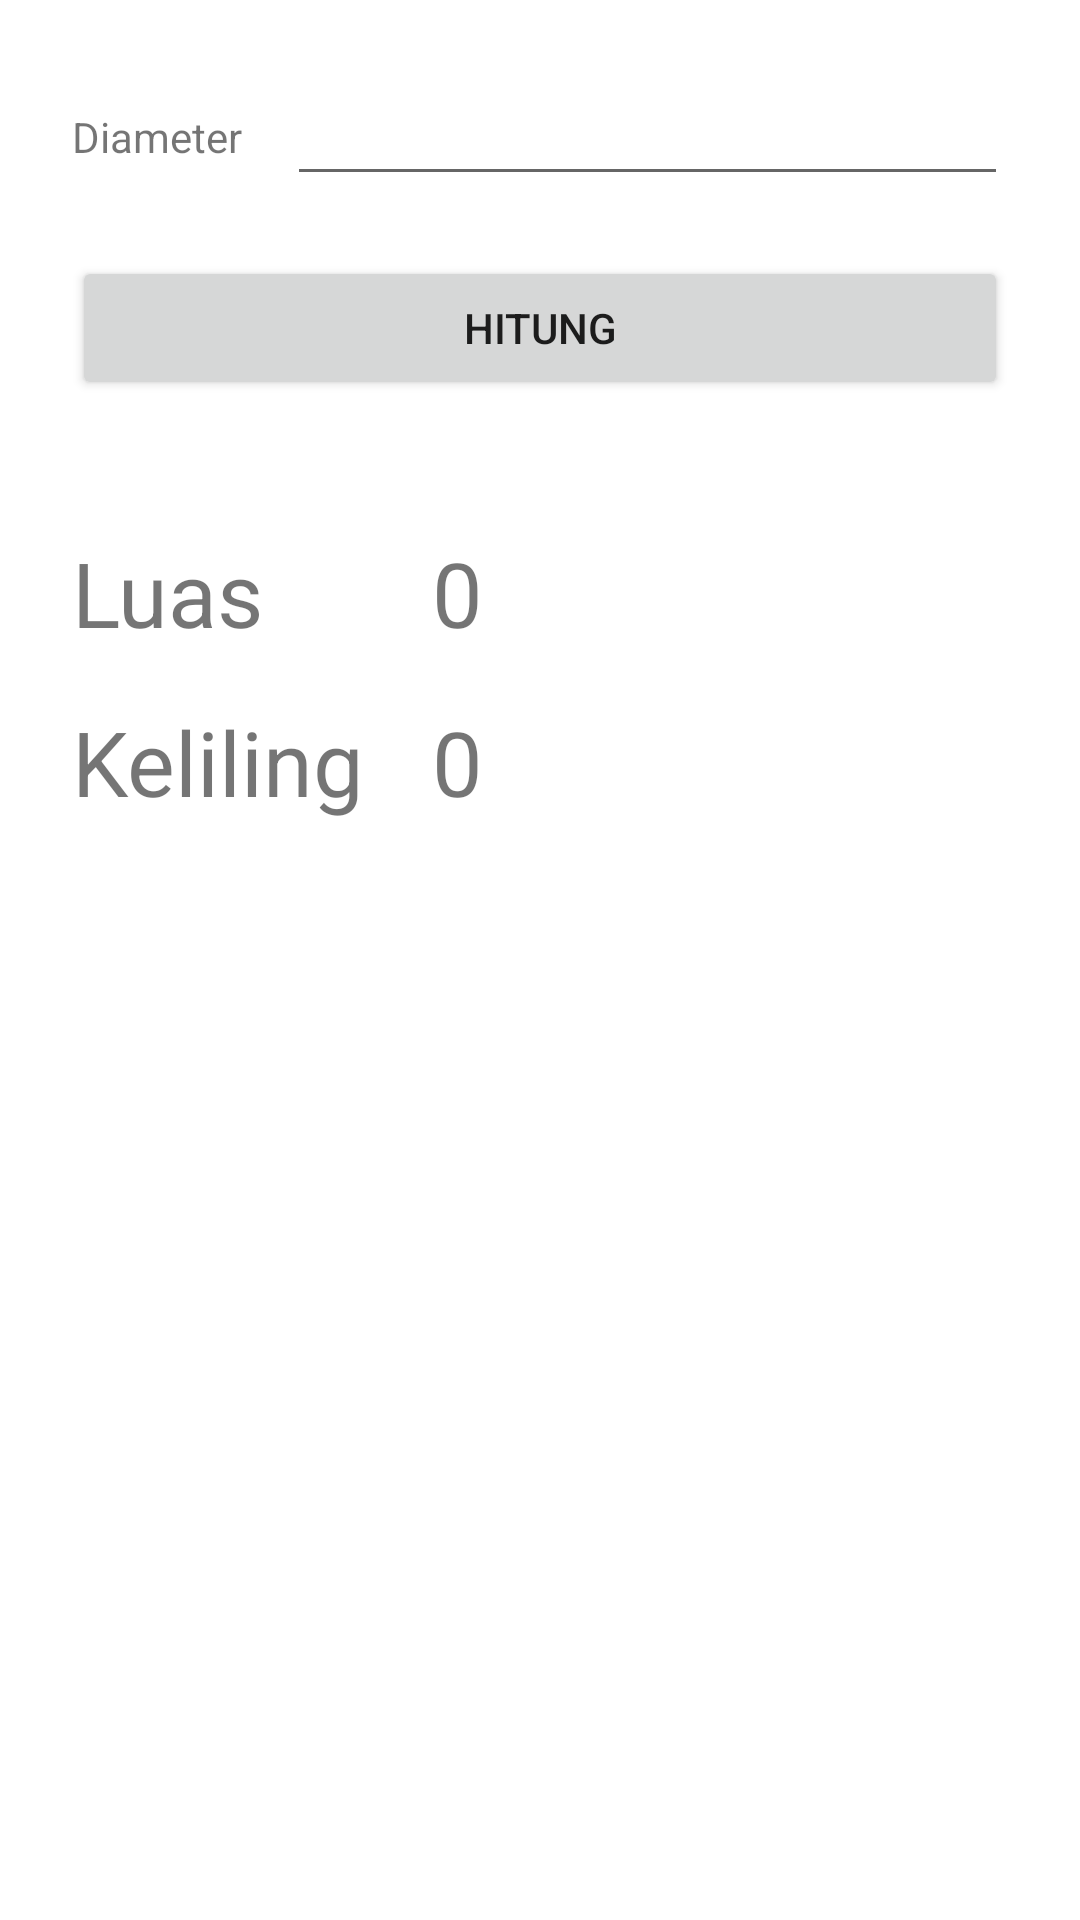

Reconstruct the res/layout file that produces this screen, plus the resources it refers to.
<!-- AndroidManifest.xml: application theme Theme.MeasurementApp -->
<!-- res/layout/activity_circle.xml -->
<?xml version="1.0" encoding="utf-8"?>
<androidx.constraintlayout.widget.ConstraintLayout xmlns:android="http://schemas.android.com/apk/res/android"
    xmlns:app="http://schemas.android.com/apk/res-auto"
    xmlns:tools="http://schemas.android.com/tools"
    android:layout_width="match_parent"
    android:layout_height="match_parent"
    tools:context=".CircleActivity">

    <EditText
        android:id="@+id/lengthEdt"
        android:layout_width="0dp"
        android:layout_height="wrap_content"
        android:layout_marginStart="15dp"
        android:layout_marginTop="24dp"
        android:layout_marginEnd="24dp"
        android:ems="10"
        android:inputType="numberDecimal"
        app:layout_constraintEnd_toEndOf="parent"
        app:layout_constraintHorizontal_bias="0.542"
        app:layout_constraintStart_toEndOf="@+id/lengthText"
        app:layout_constraintTop_toTopOf="parent" />

    <Button
        android:id="@+id/calculateBtn"
        android:layout_width="match_parent"
        android:layout_height="wrap_content"
        android:layout_marginStart="24dp"
        android:layout_marginTop="20dp"
        android:layout_marginEnd="24dp"
        android:onClick="handleCalculateButton"
        android:text="HITUNG"
        app:layout_constraintEnd_toEndOf="parent"
        app:layout_constraintStart_toStartOf="parent"
        app:layout_constraintTop_toBottomOf="@+id/lengthEdt" />

    <TextView
        android:id="@+id/lengthText"
        android:layout_width="wrap_content"
        android:layout_height="wrap_content"
        android:layout_marginStart="24dp"
        android:layout_marginTop="36dp"
        android:text="Diameter"
        app:layout_constraintStart_toStartOf="parent"
        app:layout_constraintTop_toTopOf="parent" />

    <TextView
        android:id="@+id/areaLabel"
        android:layout_width="100dp"
        android:textSize="30sp"
        android:layout_height="wrap_content"
        android:layout_marginStart="24dp"
        android:layout_marginTop="44dp"
        android:text="Luas"
        app:layout_constraintStart_toStartOf="parent"
        app:layout_constraintTop_toBottomOf="@+id/calculateBtn"/>

    <TextView
        android:id="@+id/areaResultLabel"
        android:layout_width="0dp"
        android:layout_height="wrap_content"
        android:layout_marginStart="20dp"
        android:layout_marginTop="44dp"
        android:layout_marginEnd="24dp"
        android:text="0"
        android:textSize="30sp"
        app:layout_constraintEnd_toEndOf="parent"
        app:layout_constraintStart_toEndOf="@+id/areaLabel"
        app:layout_constraintTop_toBottomOf="@+id/calculateBtn" />

    <TextView
        android:id="@+id/perimeterResultLabel"
        android:layout_width="0dp"
        android:layout_height="wrap_content"
        android:layout_marginStart="20dp"
        android:layout_marginTop="16dp"
        android:layout_marginEnd="24dp"
        android:text="0"
        android:textSize="30sp"
        app:layout_constraintEnd_toEndOf="parent"
        app:layout_constraintHorizontal_bias="1.0"
        app:layout_constraintStart_toEndOf="@+id/perimeterLabel"
        app:layout_constraintTop_toBottomOf="@+id/areaResultLabel" />

    <TextView
        android:id="@+id/perimeterLabel"
        android:layout_width="100dp"
        android:textSize="30sp"
        android:layout_height="wrap_content"
        android:layout_marginStart="24dp"
        android:layout_marginTop="16dp"
        android:text="Keliling"
        app:layout_constraintStart_toStartOf="parent"
        app:layout_constraintTop_toBottomOf="@+id/areaLabel" />
</androidx.constraintlayout.widget.ConstraintLayout>
<!-- resources referenced by this layout -->
<resources>
  <style name="Theme.MeasurementApp" parent="Theme.MaterialComponents.DayNight.DarkActionBar">
          
          <item name="colorPrimary">@color/purple_500</item>
          <item name="colorPrimaryVariant">@color/purple_700</item>
          <item name="colorOnPrimary">@color/white</item>
          
          <item name="colorSecondary">@color/teal_200</item>
          <item name="colorSecondaryVariant">@color/teal_700</item>
          <item name="colorOnSecondary">@color/black</item>
          
          <item name="android:statusBarColor" tools:targetApi="l">?attr/colorPrimaryVariant</item>
          
      </style>
  <!-- not gathered from this repository: default colours our renderer supplied (Android Studio template values) -->
  <color name="purple_500">#FF6200EE</color>
  <color name="purple_700">#FF3700B3</color>
  <color name="teal_200">#FF03DAC5</color>
  <color name="teal_700">#FF018786</color>
  <color name="black">#FF000000</color>
  <color name="white">#FFFFFFFF</color>
</resources>
